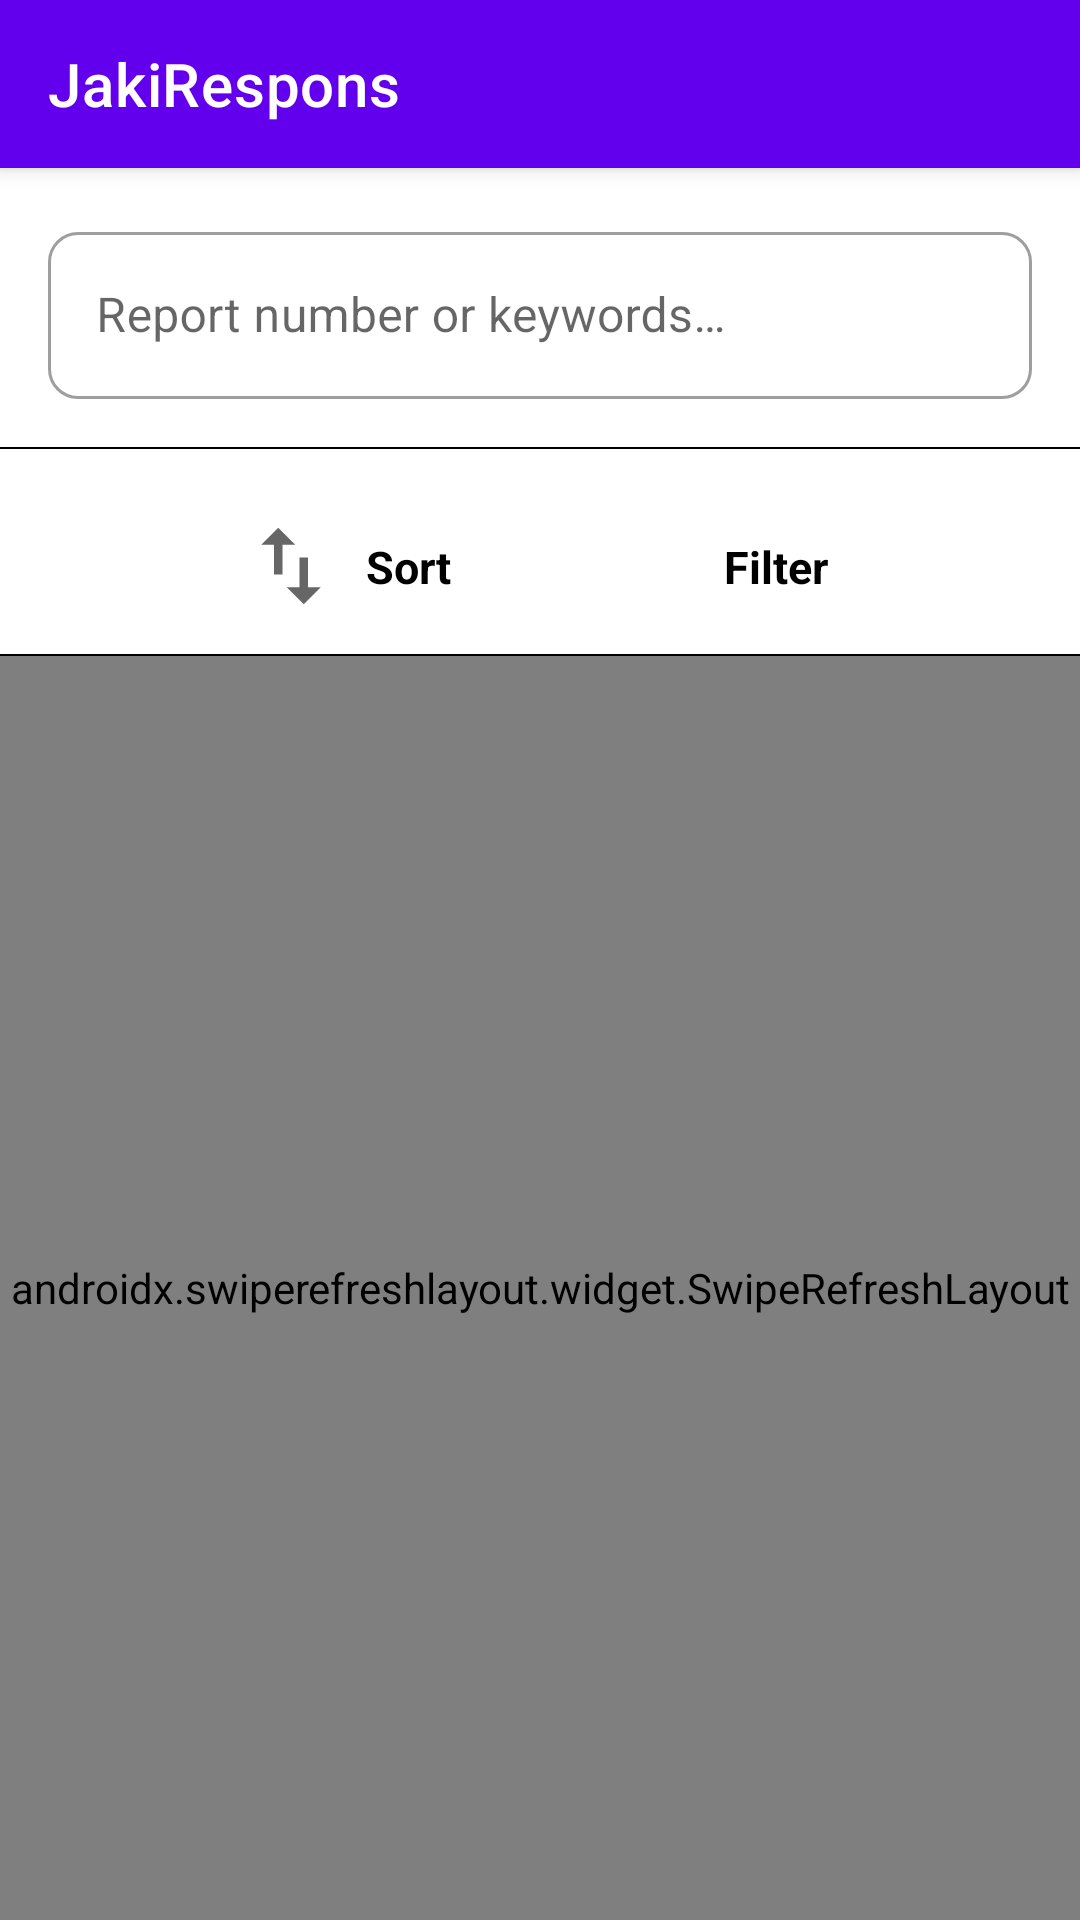

Produce the Android XML layout that renders to this screen, including the resource entries it uses.
<!-- AndroidManifest.xml: application theme Theme.JakiRespons -->
<!-- res/layout/main_fragment.xml -->
<?xml version="1.0" encoding="utf-8"?>
<androidx.coordinatorlayout.widget.CoordinatorLayout xmlns:android="http://schemas.android.com/apk/res/android"
    xmlns:tools="http://schemas.android.com/tools"
    xmlns:app="http://schemas.android.com/apk/res-auto"
    android:layout_width="match_parent"
    android:layout_height="match_parent"
    tools:context=".mvvm.main.MainFragment">

    <com.google.android.material.appbar.AppBarLayout
        android:layout_width="match_parent"
        android:layout_height="wrap_content"
        android:theme="@style/Theme.JakiRespons.AppBarOverlay">

        <com.google.android.material.appbar.MaterialToolbar
            android:id="@+id/toolbar"
            android:layout_width="match_parent"
            android:layout_height="?attr/actionBarSize"
            app:layout_collapseMode="pin"
            app:popupTheme="@style/ThemeOverlay.AppCompat.Light"
            app:title="@string/app_name" />

    </com.google.android.material.appbar.AppBarLayout>

    <androidx.constraintlayout.widget.ConstraintLayout
        android:layout_width="match_parent"
        android:layout_height="match_parent"
        app:layout_behavior="@string/appbar_scrolling_view_behavior" >
        <com.google.android.material.textfield.TextInputLayout
            android:id="@+id/search"
            android:layout_width="match_parent"
            android:layout_height="wrap_content"
            style="@style/Widget.MaterialComponents.TextInputLayout.OutlinedBox"
            android:layout_marginStart="16dp"
            android:layout_marginTop="16dp"
            android:layout_marginEnd="16dp"
            app:layout_constraintEnd_toEndOf="parent"
            app:layout_constraintStart_toStartOf="parent"
            app:layout_constraintTop_toTopOf="parent"
            app:boxCornerRadiusBottomEnd="10dp"
            app:boxCornerRadiusTopEnd="10dp"
            app:boxCornerRadiusBottomStart="10dp"
            app:boxCornerRadiusTopStart="10dp"
            >

            <com.google.android.material.textfield.TextInputEditText
                android:id="@+id/search_query"
                android:layout_width="match_parent"
                android:layout_height="match_parent"
                android:hint="@string/find_report"
                android:maxLines="1"
                android:lines="1"
                android:inputType="textCapWords"
                />

        </com.google.android.material.textfield.TextInputLayout>

        <ImageView
            android:id="@+id/btn_search"
            android:layout_width="wrap_content"
            android:layout_height="wrap_content"
            android:layout_marginEnd="16dp"
            android:layout_marginTop="8dp"
            android:src="@drawable/ic_baseline_search_24"
            app:layout_constraintBottom_toBottomOf="@+id/search"
            app:layout_constraintEnd_toEndOf="@+id/search"
            app:layout_constraintTop_toTopOf="@+id/search"
            tools:ignore="ContentDescription" />

        
        
        
        
        
        
        
        
        
        
        
        
        
        
        
        
        

        <View
            android:id="@+id/line1"
            android:layout_width="match_parent"
            android:layout_height="0.5dp"
            android:layout_marginStart="0dp"
            android:layout_marginTop="16dp"
            android:layout_marginEnd="0dp"
            android:background="#000000"
            app:layout_constraintTop_toBottomOf="@+id/search" />


        <RelativeLayout
            android:id="@+id/button_sort"
            android:layout_width="wrap_content"
            android:layout_height="wrap_content"
            android:layout_marginStart="64dp"
            app:layout_constraintStart_toStartOf="parent"
            app:layout_constraintTop_toBottomOf="@id/line1">

            <ImageButton
                android:id="@+id/img_sort"
                android:layout_width="wrap_content"
                android:layout_height="wrap_content"
                android:layout_marginStart="16dp"
                android:layout_marginTop="22dp"
                android:background="@android:color/transparent"
                android:src="@drawable/ic_baseline_swap_vert_34" />

            <TextView
                android:id="@+id/tv_sort"
                android:layout_width="wrap_content"
                android:layout_height="wrap_content"
                android:layout_centerVertical="true"
                android:layout_marginTop="38dp"
                android:layout_toEndOf="@+id/img_sort"
                android:paddingStart="8dp"
                android:paddingTop="10dp"
                android:paddingEnd="20dp"
                android:text="@string/sort"
                android:textAllCaps="false"
                android:textColor="@color/black"
                android:textSize="15sp"
                android:textStyle="bold" />
        </RelativeLayout>

        <RelativeLayout
            android:id="@+id/button_filter"
            android:layout_width="wrap_content"
            android:layout_height="wrap_content"
            android:layout_marginEnd="64dp"

            app:layout_constraintEnd_toEndOf="parent"
            app:layout_constraintTop_toBottomOf="@id/line1">

            <ImageButton
                android:id="@+id/img_filter"
                android:layout_width="wrap_content"
                android:layout_height="wrap_content"
                android:layout_marginStart="16dp"
                android:layout_marginTop="22dp"
                android:background="@android:color/transparent"
                android:src="@drawable/ic_baseline_sort_34" />

            <TextView
                android:id="@+id/tvSort"
                android:layout_width="wrap_content"
                android:layout_height="wrap_content"
                android:layout_centerVertical="true"
                android:layout_marginTop="38dp"
                android:layout_toEndOf="@+id/img_filter"
                android:paddingStart="8dp"
                android:paddingTop="10dp"
                android:paddingEnd="20dp"
                android:text="@string/filter"
                android:textAllCaps="false"
                android:textColor="@color/black"
                android:textSize="15sp"
                android:textStyle="bold" />
        </RelativeLayout>



        <View
            android:id="@+id/line2"
            android:layout_width="match_parent"
            android:layout_height="0.5dp"
            android:layout_marginStart="0dp"
            android:background="#000000"
            app:layout_constraintEnd_toEndOf="parent"
            app:layout_constraintStart_toStartOf="parent"
            app:layout_constraintTop_toBottomOf="@+id/button_filter" />

        <androidx.swiperefreshlayout.widget.SwipeRefreshLayout
            android:id="@+id/swipeRefresh"
            android:layout_width="0dp"
            android:layout_height="0dp"
            app:layout_behavior="@string/appbar_scrolling_view_behavior"
            app:layout_constraintBottom_toBottomOf="parent"
            app:layout_constraintEnd_toEndOf="parent"
            app:layout_constraintStart_toStartOf="parent"
            app:layout_constraintTop_toBottomOf="@+id/line2">

            <androidx.recyclerview.widget.RecyclerView
                android:id="@+id/rv_laporan"
                android:layout_width="match_parent"
                android:layout_height="match_parent"
                app:layoutManager="androidx.recyclerview.widget.LinearLayoutManager"
                tools:listitem="@layout/items_laporan"/>

        </androidx.swiperefreshlayout.widget.SwipeRefreshLayout>

    </androidx.constraintlayout.widget.ConstraintLayout>


    <FrameLayout
        android:id="@+id/bottom_sheet"
        android:layout_width="match_parent"
        android:layout_height="wrap_content"
        app:layout_behavior="com.google.android.material.bottomsheet.BottomSheetBehavior" />
</androidx.coordinatorlayout.widget.CoordinatorLayout>
<!-- res/layout/items_laporan.xml (included above) -->
<androidx.cardview.widget.CardView xmlns:android="http://schemas.android.com/apk/res/android"
    xmlns:app="http://schemas.android.com/apk/res-auto"
    xmlns:tools="http://schemas.android.com/tools"
    android:id="@+id/cv_item_laporan"
    android:layout_width="match_parent"
    android:layout_height="wrap_content"
    android:orientation="vertical"
    app:cardCornerRadius="4dp"
    app:cardElevation="4dp"
    app:cardMaxElevation="4dp"
    app:cardUseCompatPadding="true">

    <androidx.constraintlayout.widget.ConstraintLayout
        android:id="@+id/item_container"
        android:layout_width="match_parent"
        android:layout_height="wrap_content">

        <ImageView
            android:id="@+id/img_laporan"
            android:layout_width="120dp"
            android:layout_height="120dp"
            android:layout_alignParentStart="true"
            android:layout_alignParentTop="true"
            android:src="@color/teal_200"
            android:scaleType="centerCrop"
            app:layout_constraintBottom_toBottomOf="parent"
            app:layout_constraintStart_toStartOf="parent"
            app:layout_constraintTop_toTopOf="parent"
            tools:ignore="ContentDescription" />

        <TextView
            android:id="@+id/tv_item_title"
            android:layout_width="0dp"
            android:layout_height="wrap_content"
            android:layout_marginStart="16dp"
            android:layout_marginTop="8dp"
            android:layout_marginEnd="16dp"
            android:ellipsize="end"
            android:gravity="start"
            android:maxLines="2"
            android:textSize="18sp"
            android:textStyle="bold"
            app:layout_constraintEnd_toEndOf="parent"
            app:layout_constraintStart_toEndOf="@+id/img_laporan"
            app:layout_constraintTop_toTopOf="parent"
            tools:text="@string/title" />

        <TextView
            android:id="@+id/tv_laporan_lokasi"
            android:layout_width="wrap_content"
            android:layout_height="wrap_content"
            android:gravity="start"
            android:textSize="14sp"
            app:layout_constraintEnd_toEndOf="@+id/tv_item_title"
            app:layout_constraintHorizontal_bias="0.0"
            app:layout_constraintStart_toStartOf="@+id/tv_item_title"
            app:layout_constraintTop_toBottomOf="@+id/tv_item_title"
            tools:text="@string/lokasi_list_laporan" />

        <TextView
            android:id="@+id/tv_laporan_waktu"
            android:layout_width="wrap_content"
            android:layout_height="wrap_content"
            android:gravity="start"
            android:textSize="14sp"
            app:layout_constraintEnd_toEndOf="@+id/tv_item_title"
            app:layout_constraintHorizontal_bias="0.0"
            app:layout_constraintStart_toStartOf="@+id/tv_laporan_lokasi"
            app:layout_constraintTop_toBottomOf="@+id/tv_laporan_lokasi"
            app:layout_constraintVertical_bias="0.0"
            tools:text="@string/waktu_list_laporan" />

        <TextView
            android:id="@+id/tv_urgent"
            android:layout_width="wrap_content"
            android:layout_height="wrap_content"
            android:gravity="start"
            android:textSize="14sp"
            android:layout_marginBottom="8dp"
            app:layout_constraintBottom_toBottomOf="parent"
            app:layout_constraintEnd_toEndOf="@+id/tv_item_title"
            app:layout_constraintHorizontal_bias="0.0"
            app:layout_constraintStart_toStartOf="@+id/tv_laporan_waktu"
            app:layout_constraintTop_toBottomOf="@+id/tv_laporan_waktu"
            app:layout_constraintVertical_bias="0.0"
            tools:text="@string/waktu_list_laporan" />

























    </androidx.constraintlayout.widget.ConstraintLayout>
</androidx.cardview.widget.CardView>
<!-- resources referenced by this layout -->
<resources>
  <color name="black">#FF000000</color>
  <color name="purple_500">#FF6200EE</color>
  <color name="teal_200">#FF03DAC5</color>
  <!-- drawable ic_baseline_swap_vert_34 (drawable) -->
  <vector android:height="34dp" android:tint="?attr/colorControlNormal"
      android:viewportHeight="24" android:viewportWidth="24"
      android:width="34dp" xmlns:android="http://schemas.android.com/apk/res/android">
      <path android:fillColor="@android:color/white" android:pathData="M16,17.01V10h-2v7.01h-3L15,21l4,-3.99h-3zM9,3L5,6.99h3V14h2V6.99h3L9,3z"/>
  </vector>
  <string name="app_name">JakiRespons</string>
  <string name="filter">Filter</string>
  <string name="find_report">Report number or keywords…</string>
  <string name="lokasi_list_laporan" translatable="false">Cempakah Putih Barat</string>
  <string name="sort">Sort</string>
  <string name="stat_lap" translatable="false">Koordinasi</string>
  <string name="status" translatable="false">Status :</string>
  <string name="title" translatable="false">Tolong ayam saya dipukuli</string>
  <string name="waktu_list_laporan" translatable="false">5 jam yang lalu</string>
  <style name="Theme.JakiRespons.AppBarOverlay" parent="ThemeOverlay.AppCompat.Dark.ActionBar" />
  <style name="Theme.JakiRespons" parent="Theme.MaterialComponents.DayNight.DarkActionBar">
          
          <item name="colorPrimary">@color/purple_500</item>
          <item name="colorPrimaryVariant">@color/purple_700</item>
          <item name="colorOnPrimary">@color/white</item>
          
          <item name="colorSecondary">@color/teal_200</item>
          <item name="colorSecondaryVariant">@color/teal_700</item>
          <item name="colorOnSecondary">@color/black</item>
          
          <item name="android:statusBarColor" tools:targetApi="l">?attr/colorPrimaryVariant</item>
          
      </style>
  <color name="purple_700">#FF3700B3</color>
  <color name="white">#FFFFFFFF</color>
  <color name="teal_700">#FF018786</color>
</resources>
